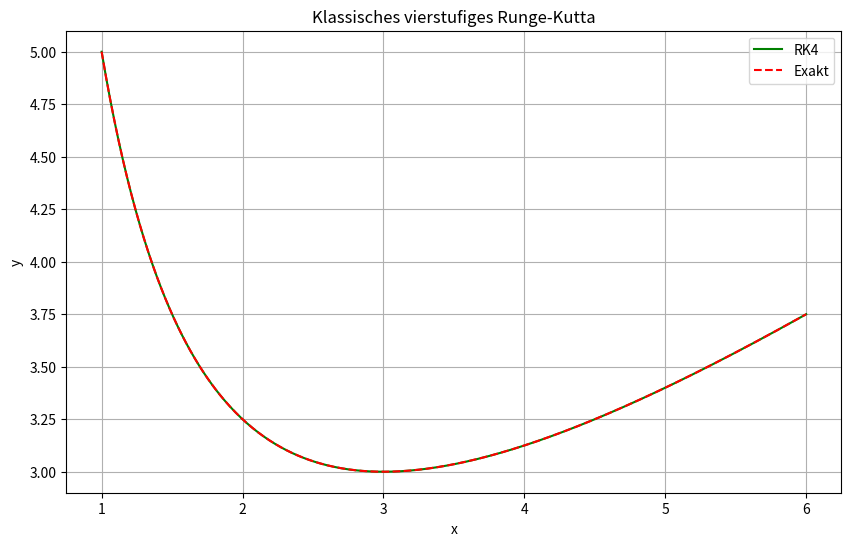

Write Python code to recreate this figure.
# ============================================================
# TOPIC: DGL — klassisches vierstufiges Runge-Kutta-Verfahren
# DESCRIPTION:
# Standard-RK4: gewichtetes Mittel der Steigungen k1, k2, k3, k4 gemäss
# y_{i+1} = y_i + h/6 * (k1 + 2k2 + 2k3 + k4). Konvergenzordnung p = 4.
# USE WHEN:
# Wenn eine DGL 1. Ordnung mit hoher Genauigkeit gelöst werden soll, ohne
# Schrittweitensteuerung oder implizite Verfahren zu benötigen.
# EXAMPLE:
# Löse y' = 1 - y/t mit y(1) = 5 auf [1, 6] mit h = 0.01.
# ============================================================

import numpy as np
import matplotlib.pyplot as plt

# ============================================================
# PART 1 — Inputs
# ============================================================
def f(t, y):
    return 1 - y / t

a, b = 1.0, 6.0
y0   = 5.0
n    = 500

def y_exact(t):
    return t / 2 + 9 / (2 * t)

# ============================================================
# PART 2 — Method selection
# ============================================================
# Only one method: classical RK4 with Butcher tableau (0, 1/2, 1/2, 1).

# ============================================================
# PART 3 — Implementation
# ============================================================
def solve_ode_classical_rk4(f, a, b, y0, n, y_exact=None):
    h = (b - a) / n
    x = np.array([a + i * h for i in range(n + 1)])
    y = np.zeros(n + 1)
    y[0] = y0

    for i in range(n):
        k1 = f(x[i],         y[i])
        k2 = f(x[i] + h / 2, y[i] + h / 2 * k1)
        k3 = f(x[i] + h / 2, y[i] + h / 2 * k2)
        k4 = f(x[i] + h,     y[i] + h * k3)
        y[i + 1] = y[i] + h / 6 * (k1 + 2*k2 + 2*k3 + k4)

    print(f"Endwert: y({x[-1]}) = {y[-1]:.10f}")
    if y_exact is not None:
        print(f"Exakt:   y({x[-1]}) = {y_exact(x[-1]):.10f}")
        print(f"|Fehler| am Endpunkt = {abs(y_exact(x[-1]) - y[-1]):.6e}")

    plt.figure(figsize=(10, 6))
    plt.plot(x, y, 'g-', label='RK4')
    if y_exact is not None:
        xs = np.linspace(a, b, 500)
        plt.plot(xs, y_exact(xs), 'r--', label='Exakt')
    plt.xlabel('x'); plt.ylabel('y'); plt.legend(); plt.grid(True)
    plt.title("Klassisches vierstufiges Runge-Kutta")
    plt.show()
    return x, y

# ============================================================
# PART 4 — Call
# ============================================================
solve_ode_classical_rk4(f, a, b, y0, n, y_exact)
